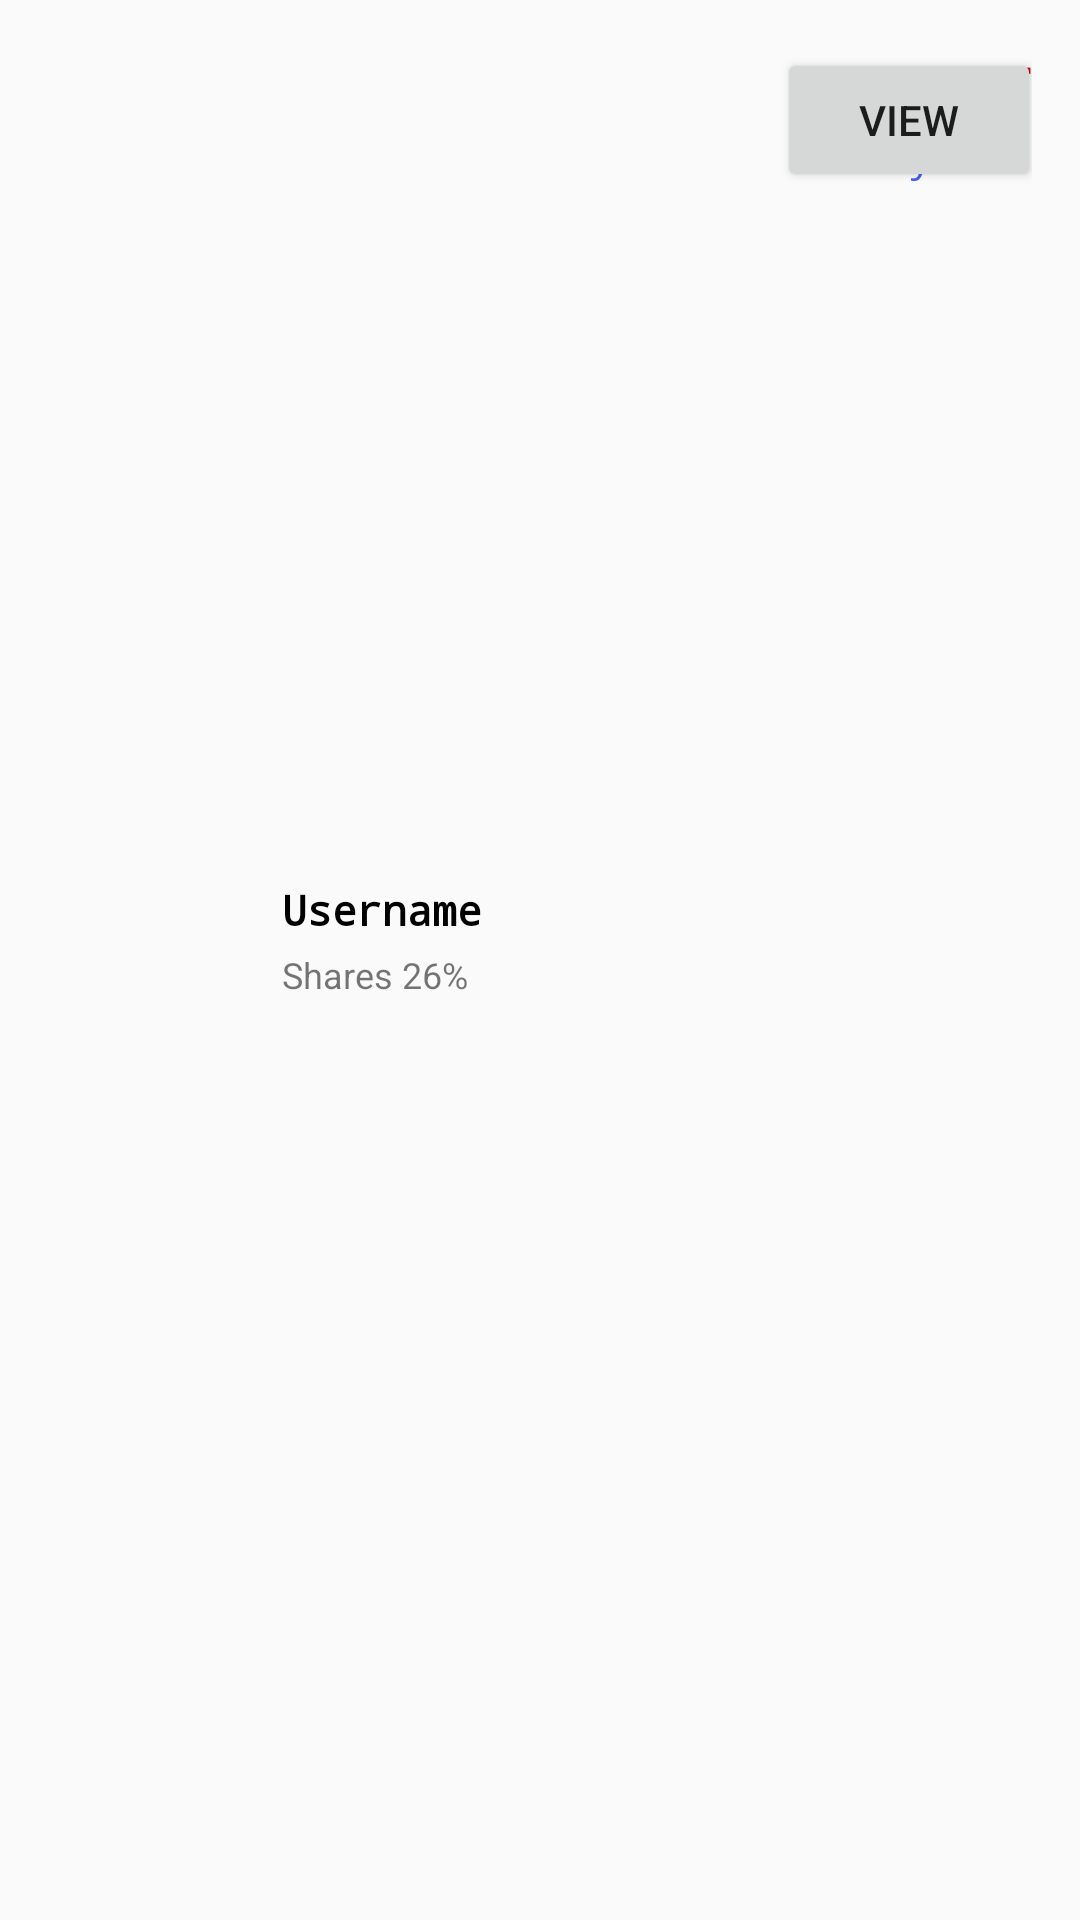

Produce the Android XML layout that renders to this screen, including the resource entries it uses.
<!-- AndroidManifest.xml: application theme AppTheme -->
<!-- res/layout/layout_loan_item.xml -->
<?xml version="1.0" encoding="utf-8"?>
<android.support.constraint.ConstraintLayout xmlns:android="http://schemas.android.com/apk/res/android"
    xmlns:app="http://schemas.android.com/apk/res-auto"
    xmlns:tools="http://schemas.android.com/tools"
    android:id="@+id/relativeLayout3"
    android:layout_width="match_parent"
    android:layout_height="wrap_content"
    android:padding="16dp">

    <TextView
        android:id="@+id/username"
        android:layout_width="wrap_content"
        android:layout_height="wrap_content"
        android:layout_marginStart="8dp"
        android:fontFamily="monospace"
        android:text="Username"
        android:textColor="@android:color/black"
        android:textStyle="bold"
        app:layout_constraintStart_toEndOf="@+id/avatar"
        app:layout_constraintTop_toTopOf="@+id/avatar" />

    <TextView
        android:id="@+id/loanAmt"
        android:layout_width="wrap_content"
        android:layout_height="wrap_content"
        android:text="-4500 RF"
        android:textColor="@android:color/holo_red_dark"
        android:textSize="18sp"
        android:textStyle="bold"
        app:layout_constraintBottom_toBottomOf="@+id/bal"
        app:layout_constraintEnd_toEndOf="parent"
        app:layout_constraintTop_toTopOf="@+id/bal" />

    <TextView
        android:id="@+id/shares"
        android:layout_width="wrap_content"
        android:layout_height="wrap_content"
        android:layout_marginStart="8dp"
        android:layout_marginTop="4dp"
        android:text="Shares 26%"
        android:textSize="12sp"
        app:layout_constraintStart_toEndOf="@+id/avatar"
        app:layout_constraintTop_toBottomOf="@+id/username" />

    <TextView
        android:id="@+id/status"
        android:layout_width="wrap_content"
        android:layout_height="wrap_content"
        android:layout_marginTop="4dp"
        android:fontFamily="monospace"
        android:text="Payed"
        android:textColor="@color/colorAccent"
        android:textSize="12sp"
        app:layout_constraintEnd_toEndOf="@+id/loanAmt"
        app:layout_constraintStart_toStartOf="@+id/loanAmt"
        app:layout_constraintTop_toBottomOf="@+id/loanAmt" />

    <ImageView
        android:id="@+id/avatar"
        android:layout_width="62dp"
        android:layout_height="53dp"
        android:layout_marginStart="8dp"
        android:layout_marginTop="8dp"
        android:layout_marginBottom="8dp"
        app:layout_constraintBottom_toBottomOf="parent"
        app:layout_constraintStart_toStartOf="parent"
        app:layout_constraintTop_toTopOf="parent"
        tools:srcCompat="@tools:sample/avatars[15]" />

    <Button
        android:id="@+id/view"
        android:layout_width="wrap_content"
        android:layout_height="wrap_content"
        android:layout_marginEnd="8dp"
        android:text="VIEW"
        app:layout_constraintEnd_toEndOf="@+id/loanAmt"
        app:layout_constraintStart_toStartOf="@+id/loanAmt"
        tools:layout_editor_absoluteY="60dp" />
</android.support.constraint.ConstraintLayout>
<!-- resources referenced by this layout -->
<resources>
  <color name="colorAccent">#405dff</color>
  <style name="AppTheme" parent="Theme.AppCompat.Light.DarkActionBar">
          
          <item name="colorPrimary">@color/colorPrimary</item>
          <item name="colorPrimaryDark">@color/colorPrimaryDark</item>
          <item name="colorAccent">@color/colorAccent</item>
      </style>
  <color name="colorPrimary">#0128ff</color>
  <color name="colorPrimaryDark">#15236e</color>
</resources>
